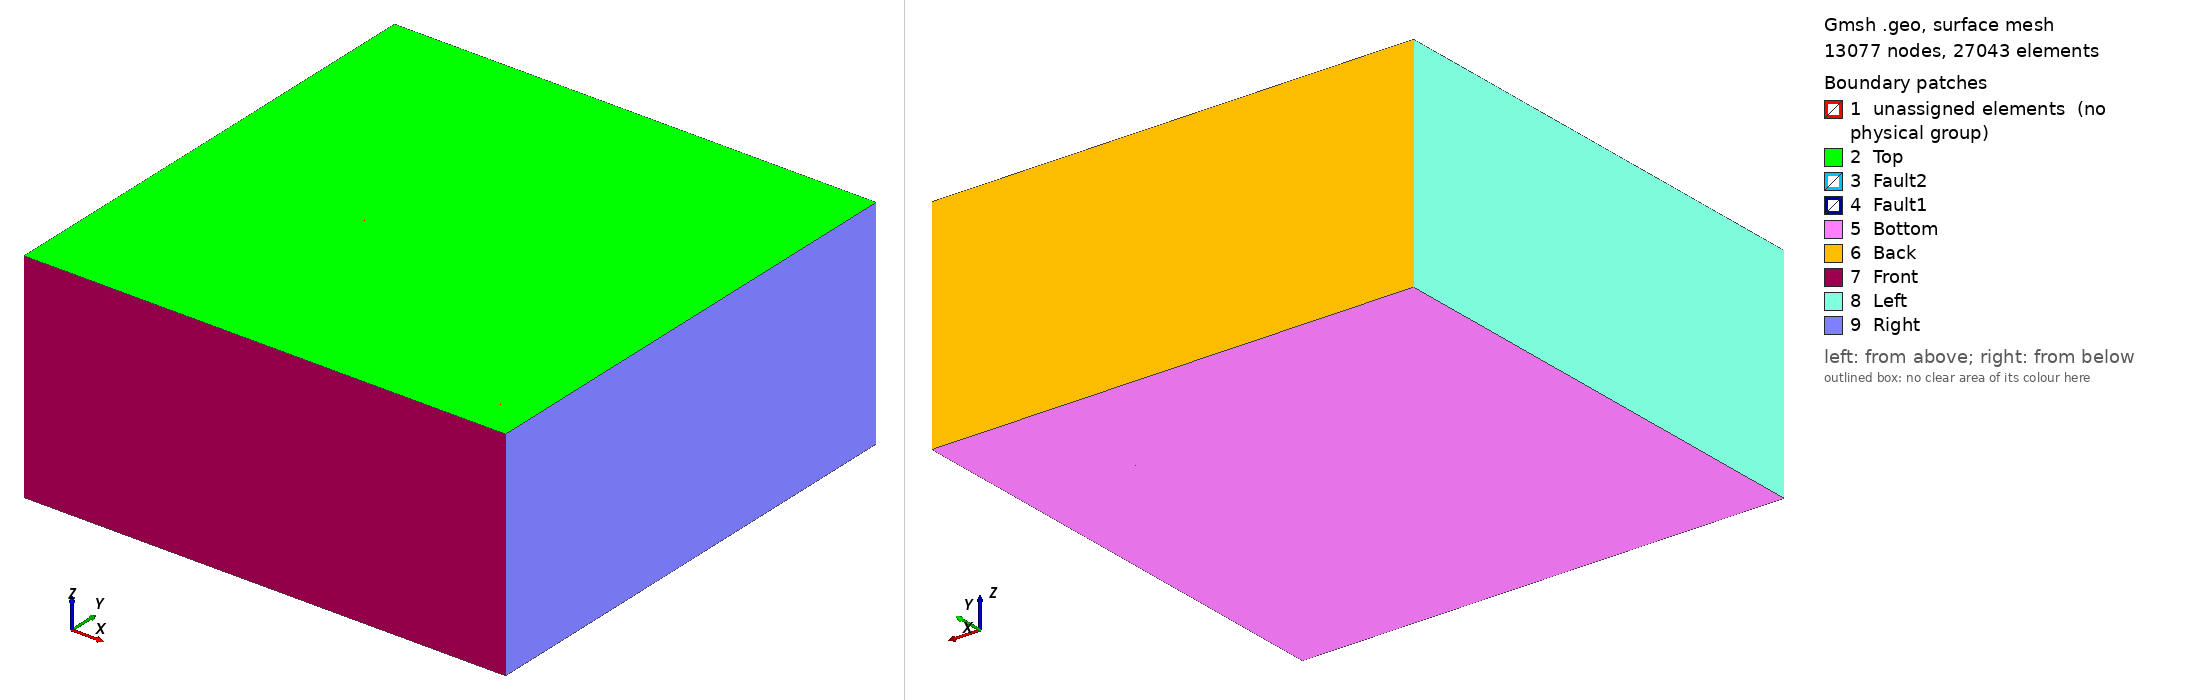

Gmsh geometry script, surface-meshed: 13077 nodes, 27043 surface elements. Boundary patches (legend numbers): 1 unassigned elements (no physical group), 2 Top, 3 Fault2, 4 Fault1, 5 Bottom, 6 Back, 7 Front, 8 Left, 9 Right. Left view from above one corner, right view from below the opposite corner. Legend entries are the model's physical surfaces; 'unassigned elements' are surfaces in no physical group. The drawing asked Gmsh for element sizes between 1% and 20% of the model's largest extent; the script's own settings can give other sizes.

=== ExtendedBottom_large.geo (drawn) ===
cl__1 = 250;
cl__2 = 25;
cl__3 = 25;
cl__4 = 25;
cl__5 = 2000;
cl__6 = 2000;
Point(1) = {-2000, 0, -500, cl__1};
Point(2) = {-2000, 0, -3500, cl__1};
Point(3) = {-2000, 10000, -500, cl__1};
Point(4) = {-2000, 10000, -3500, cl__1};
Point(5) = {12000, 10000, -3500, cl__1};
Point(6) = {12000, 10000, -500, cl__1};
Point(7) = {12000, 0, -500, cl__1};
Point(8) = {12000, 0, -3500, cl__1};
Point(9) = {-2000, 0, -1800, cl__1};
Point(10) = {-2000, 0, -2200, cl__1};
Point(11) = {12000, 0, -2800, cl__1};
Point(12) = {12000, 0, -2400, cl__1};
Point(13) = {12000, 10000, -2400, cl__1};
Point(14) = {12000, 10000, -2800, cl__1};
Point(16) = {-2000, 10000, -1800, cl__1};
Point(17) = {-2000, 10000, -2200, cl__1};
Point(18) = {3351.1, 0, -500, cl__1};
Point(19) = {8014.1, 10000, -500, cl__1};
Point(20) = {2805.15, 0, -3000, cl__1};
Point(21) = {7468.15, 10000, -3000, cl__1};
Point(22) = {4750, 3000, -500, cl__2};
Point(23) = {2202.21, 10000, -500, cl__1};
Point(24) = {4204.0428, 3000, -3000, cl__2};
Point(25) = {1656.26, 10000, -3000, cl__1};
Point(26) = {5289.505, 5000, -2515.37, cl__3};
Point(27) = {5289.505, 5000, -2037.37, cl__3};
Point(28) = {3639.942, 5000, -2416.92, cl__3};
Point(29) = {3639.942, 5000, -1938.92, cl__3};
Point(30) = {5694.326, 5000, -2050, cl__3};
Point(31) = {5694.326, 5000, -2475, cl__3};
Point(32) = {5289.505, 5000, -2117.37, cl__3};
Point(33) = {3639.942, 5000, -2018.92, cl__3};
Point(34) = {5694.326, 5000, -2141.66, cl__3};
Point(35) = {3639.942, 5000, -2249.76, cl__3};
Point(36) = {5289.505, 5000, -2300,05, cl__3};
Point(37) = {1893.717, 10000, -1912.6212, cl__1};
Point(38) = {4408.34, 3000, -2064.5, cl__4};
Point(39) = {3027.63, 0, -1981.1958, cl__1};
Point(40) = {7629.97, 10000, -2258.9886, cl__1};
Point(41) = {7543.75, 10000, -2653.81528, cl__1};
Point(42) = {2941.42, 0, -2375.9752, cl__1};
Point(43) = {1807.498, 10000, -2307.43, cl__1};
Point(44) = {4322.12, 3000, -2459.32, cl__4};
Point(46) = {2695.968, 0, -3500, cl__1};
Point(47) = {1547.07, 10000, -3500, cl__1};
Point(48) = {7358.96, 10000, -3500, cl__1};
Point(49) = {4094.86, 3000, -3500, cl__1};
Point(50) = {3690.3539, 5000, -2018.92, cl__3};
Point(51) = {5329.3987, 5000, -2117.37, cl__3};
Point(52) = {-2000, 0, -25000, cl__6};
Point(53) = {-2000, 10000, -25000, cl__6};
Point(54) = {12000, 10000, -25000, cl__6};
Point(55) = {12000, 0, -25000, cl__6};
Point(56) = {-22000, 32000, -500, cl__5};
Point(57) = {32000, 32000, -500, cl__5};
Point(58) = {-22000, 32000, -25000, cl__5};
Point(59) = {32000, 32000, -25000, cl__5};
Point(60) = {-22000, -22000, -500, cl__5};
Point(61) = {32000, -22000, -500, cl__5};
Point(62) = {-22000, -22000, -25000, cl__5};
Point(63) = {32000, -22000, -25000, cl__5};
Line(1) = {3, 1};
Line(3) = {2, 4};
Line(7) = {5, 8};
Line(9) = {6, 7};
Line(11) = {8, 46};
Line(12) = {16, 9};
Line(13) = {17, 10};
Line(14) = {14, 11};
Line(15) = {13, 12};
Line(22) = {21, 24};
Line(25) = {25, 24};
Line(27) = {22, 23};
Line(37) = {5, 48};
Line(38) = {29, 33};
Transfinite Line {38} = 7 Using Progression 1;
Line(39) = {33, 35};
Transfinite Line {39} = 15 Using Progression 1;
Line(40) = {35, 28};
Transfinite Line {40} = 17 Using Progression 1;
Line(41) = {27, 32};
Transfinite Line {41} = 7 Using Progression 1;
Line(42) = {32, 36};
Transfinite Line {42} = 16.2 Using Progression 1;
Line(43) = {36, 26};
Transfinite Line {43} = 7 Using Progression 1;
Line(44) = {30, 34};
Transfinite Line {44} = 6 Using Progression 1;
Line(45) = {34, 31};
Transfinite Line {45} = 22.2 Using Progression 1;
Line(46) = {37, 50};
Line(47) = {50, 38};
Line(48) = {38, 39};
Line(49) = {40, 51};
Line(50) = {51, 38};
Line(51) = {43, 44};
Line(52) = {44, 42};
Line(53) = {44, 41};
Line(54) = {1, 9};
Line(55) = {9, 10};
Line(56) = {10, 2};
Line(57) = {3, 16};
Line(58) = {16, 17};
Line(59) = {4, 17};
Line(60) = {3, 23};
Line(61) = {23, 19};
Line(62) = {6, 19};
Line(63) = {19, 40};
Line(64) = {40, 41};
Line(65) = {41, 21};
Line(66) = {1, 18};
Line(67) = {18, 39};
Line(68) = {39, 42};
Line(69) = {42, 20};
Line(70) = {18, 7};
Line(71) = {7, 12};
Line(72) = {12, 11};
Line(73) = {11, 8};
Line(74) = {23, 37};
Line(75) = {37, 43};
Line(76) = {43, 25};
Line(77) = {22, 38};
Transfinite Line {77} = 64 Using Progression 1;
Line(78) = {38, 44};
Transfinite Line {78} = 16.16 Using Progression 1;
Line(79) = {44, 24};
Transfinite Line {79} = 22.12 Using Progression 1;
Line(80) = {37, 16};
Line(81) = {43, 17};
Line(82) = {37, 40};
Line(83) = {41, 14};
Line(84) = {9, 39};
Line(85) = {42, 10};
Line(86) = {39, 12};
Line(87) = {42, 11};
Line(88) = {19, 22};
Line(89) = {22, 18};
Line(90) = {6, 13};
Line(91) = {13, 14};
Line(92) = {14, 5};
Line(93) = {40, 13};
Line(94) = {43, 41};
Line(95) = {47, 49};
Line(96) = {49, 46};
Line(97) = {48, 49};
Line(98) = {20, 46};
Line(99) = {24, 49};
Line(100) = {25, 47};
Line(101) = {21, 48};
Line(102) = {2, 46};
Line(103) = {48, 47};
Line(104) = {4, 47};
Line(105) = {20, 24};
Line(106) = {4, 53};
//+
Line(107) = {2, 52};
//+
Line(108) = {52, 53};
//+
Line(109) = {53, 54};
//+
Line(110) = {52, 55};
//+
Line(111) = {55, 54};
//+
Line(112) = {5, 54};
//+
Line(113) = {8, 55};
//+
Line(114) = {6, 57};
//+
Line(115) = {57, 56};
//+
Line(116) = {56, 3};
//+
Line(117) = {56, 58};
//+
Line(118) = {58, 53};
//+
Line(119) = {58, 59};
//+
Line(120) = {57, 59};
//+
Line(121) = {59, 54};
//+
Line(122) = {1, 60};
//+
Line(123) = {60, 62};
//+
Line(124) = {62, 63};
//+
Line(125) = {63, 61};
//+
Line(126) = {61, 60};
//+
Line(127) = {61, 7};
//+
Line(128) = {55, 63};
//+
Line(130) = {56, 60};
//+
Line(131) = {58, 62};
//+
Line(132) = {57, 61};
//+
Line(133) = {63, 59};
Line(129) = {52, 62};
Curve Loop(1) = {1, 54, -12, -57};
Plane Surface(1) = {1};
Curve Loop(2) = {60, 74, 80, -57};
Plane Surface(2) = {2};
Curve Loop(3) = {1, 66, -89, 27, -60};
Plane Surface(3) = {3};
Curve Loop(4) = {12, 84, -48, -47, -46, 80};
Plane Surface(4) = {4};
Point {33} In Surface {4};
Curve Loop(5) = {74, 46, 47, -77, 27};
Plane Surface(5) = {5};
Curve Loop(6) = {77, 48, -67, -89};
Plane Surface(6) = {6};
Curve Loop(7) = {66, 67, -84, -54};
Plane Surface(7) = {7};
Curve Loop(8) = {58, 13, -55, -12};
Plane Surface(8) = {8};
Curve Loop(9) = {55, -85, -68, -84};
Plane Surface(9) = {9};
Curve Loop(10) = {68, -52, -78, 48};
Plane Surface(10) = {10};
Curve Loop(11) = {78, -51, -75, 46, 47};
Plane Surface(11) = {11};
Point {35} In Surface {11};
Point {50} In Surface {11};
Curve Loop(12) = {75, 81, -58, -80};
Plane Surface(12) = {12};
Curve Loop(13) = {13, -85, -52, -51, 81};
Plane Surface(13) = {13};
Curve Loop(14) = {59, 13, 56, 3};
Plane Surface(14) = {14};
Curve Loop(15) = {56, 102, -98, -69, 85};
Plane Surface(15) = {15};
Curve Loop(17) = {51, 79, -25, -76};
Plane Surface(17) = {17};
Curve Loop(18) = {100, 95, -99, -25};
Plane Surface(18) = {18};
Curve Loop(19) = {104, 95, 96, -102, 3};
Plane Surface(19) = {19};
Curve Loop(20) = {59, -81, 76, 100, -104};
Plane Surface(20) = {20};
Curve Loop(21) = {27, 61, 88};
Plane Surface(21) = {21};
Curve Loop(22) = {88, 77, -50, -49, -63};
Plane Surface(22) = {22};
Curve Loop(23) = {82, 49, 50, -47, -46};
Plane Surface(23) = {23};
Point {32} In Surface {23};
Curve Loop(24) = {74, 82, -63, -61};
Plane Surface(24) = {24};
Curve Loop(25) = {82, 64, -94, -75};
Plane Surface(25) = {25};
Curve Loop(26) = {64, -53, -78, -50, -49};
Plane Surface(26) = {26};
Point {36} In Surface {26};
Point {51} In Surface {26};
Curve Loop(27) = {51, 53, -94};
Plane Surface(27) = {27};
Curve Loop(28) = {97, -99, -22, 101};
Plane Surface(28) = {28};
Curve Loop(29) = {94, 65, 101, 103, -100, -76};
Plane Surface(29) = {29};
Curve Loop(30) = {103, 95, -97};
Plane Surface(30) = {30};
Curve Loop(31) = {65, 22, -79, 53};
Plane Surface(31) = {31};
Curve Loop(32) = {88, 89, 70, -9, 62};
Plane Surface(32) = {32};
Curve Loop(33) = {63, 93, -90, 62};
Plane Surface(33) = {33};
Curve Loop(34) = {90, 15, -71, -9};
Plane Surface(34) = {34};
Curve Loop(35) = {70, 71, -86, -67};
Plane Surface(35) = {35};
Curve Loop(37) = {91, 14, -72, -15};
Plane Surface(37) = {37};
Curve Loop(38) = {72, -87, -68, 86};
Plane Surface(38) = {38};
Curve Loop(39) = {64, 83, -91, -93};
Plane Surface(39) = {39};
Curve Loop(40) = {53, 83, 14, -87, -52};
Plane Surface(40) = {40};
Curve Loop(41) = {65, 101, -37, -92, -83};
Plane Surface(41) = {41};
Curve Loop(42) = {92, 7, -73, -14};
Plane Surface(42) = {42};
Curve Loop(43) = {87, 73, 11, -98, -69};
Plane Surface(43) = {43};
Curve Loop(44) = {97, 96, -11, -7, 37};
Plane Surface(44) = {44};
Curve Loop(46) = {52, 69, 105, -79};
Plane Surface(46) = {46};
Curve Loop(47) = {105, 99, 96, -98};
Plane Surface(47) = {47};
Curve Loop(48) = {93, 15, -86, -48, -50, -49};
Plane Surface(48) = {48};
Curve Loop(49) = {3, 106, -108, -107};
//+
Plane Surface(49) = {49};
//+
Curve Loop(50) = {108, 109, -111, -110};
//+
Plane Surface(50) = {50};
//+
Curve Loop(51) = {37, 103, -104, 106, 109, -112};
//+
Plane Surface(51) = {51};
//+
Curve Loop(52) = {7, 113, 111, -112};
//+
Plane Surface(52) = {52};
//+
Curve Loop(53) = {113, -110, -107, 102, -11};
//+
Plane Surface(53) = {53};
Curve Loop(54) = {120, -119, -117, -115};
//+
Plane Surface(54) = {54};
//+
Curve Loop(55) = {57, 58, -59, 106, -118, -117, 116};
//+
Plane Surface(55) = {55};
//+
Curve Loop(56) = {112, -121, -120, -114, 90, 91, 92};
//+
Plane Surface(56) = {56};
//+
Curve Loop(57) = {109, -121, -119, 118};
//+
Plane Surface(57) = {57};
//+
Curve Loop(58) = {60, 61, -62, 114, 115, 116};
//+
Plane Surface(58) = {58};
Curve Loop(59) = {54, 55, 56, 107, 129, -123, -122};
//+
Plane Surface(59) = {59};
//+
Curve Loop(60) = {123, 124, 125, 126};
//+
Plane Surface(60) = {60};
//+
Curve Loop(61) = {122, -126, 127, -70, -66};
//+
Plane Surface(61) = {61};
//+
Curve Loop(62) = {127, 71, 72, 73, 113, 128, 125};
//+
Plane Surface(62) = {62};
//+
Curve Loop(63) = {110, 128, -124, -129};
//+
Plane Surface(63) = {63};
Curve Loop(64) = {130, 123, -131, -117};
//+
Plane Surface(64) = {64};
//+
Curve Loop(65) = {120, -133, 125, -132};
//+
Plane Surface(65) = {65};
//+
Curve Loop(66) = {116, 1, 122, -130};
//+
Plane Surface(66) = {66};
//+
Curve Loop(67) = {114, 132, 127, -9};
//+
Plane Surface(67) = {67};
//+
Curve Loop(68) = {111, -121, -133, -128};
//+
Plane Surface(68) = {68};
//+
Curve Loop(69) = {118, -108, 129, -131};
//+
Plane Surface(69) = {69};
Point {34} In Surface {48};
Surface Loop(1) = {3, 1, 7, 6, 5, 2, 4};
Volume(1) = {1};
Line {38} In Volume {1};
Point {29} In Volume {1};
Surface Loop(2) = {13, 8, 12, 11, 10, 9, 4};
Volume(2) = {2};
Line {39} In Volume {2};
Surface Loop(3) = {19, 20, 14, 15, 46, 47, 18, 17, 13};
Volume(3) = {3};
Surface Loop(4) = {21, 24, 23, 22, 5};
Volume(4) = {4};
Line {41} In Volume {4};
Point {27} In Volume {4};
Surface Loop(5) = {26, 25, 27, 11, 23};
Volume(5) = {5};
Line {40} In Volume {5};
Line {42} In Volume {5};
Point {28} In Volume {5};
Surface Loop(6) = {28, 30, 29, 31, 18, 17, 27};
Volume(6) = {6};
Surface Loop(7) = {32, 35, 34, 33, 22, 48, 6};
Volume(7) = {7};
Line {44} In Volume {7};
Point {30} In Volume {7};
Surface Loop(8) = {26, 10, 39, 37, 38, 48, 40};
Volume(8) = {8};
Line {43} In Volume {8};
Line {45} In Volume {8};
Point {31} In Volume {8};
Surface Loop(9) = {42, 41, 44, 43, 47, 46, 31, 28, 40};
Volume(9) = {9};
Point {26} In Volume {9};
//+
Surface Loop(10) = {2, 24, 33, 55, 57, 56, 54, 58, 12, 20, 29, 41, 39, 25, 51};
//+
Volume(10) = {10};
//+
Surface Loop(11) = {7, 35, 9, 38, 15, 43, 53, 61, 59, 63, 62, 60};
//+
Volume(11) = {11};
//+
Surface Loop(12) = {49, 50, 53, 52, 51, 44, 30, 19};
//+
Volume(12) = {12};
//+
Surface Loop(13) = {55, 64, 66, 69, 59, 49, 14, 8, 1};
//+
Volume(13) = {13};
//+
Surface Loop(14) = {67, 65, 68, 62, 52, 56, 34, 37, 42};
//+
Volume(14) = {14};
//+
//Volume(15) = {10};
Physical Point("inj") = {27};
Physical Curve("Well1") = {38, 39, 40};
Physical Curve("Well2") = {41, 42, 43};
Physical Curve("Well3") = {44, 45};
Physical Surface("Right") = {65};
Physical Surface("Left") = {64};
Physical Surface("Top") = {3, 21, 32, 58, 61, 66, 67};
Physical Surface("Bottom") = {50, 57, 63, 68, 69};
Physical Surface("Front") = {60};
Physical Surface("Back") = {54};
Physical Surface("Fault1") = {6, 10, 22, 26, 31, 46};
Physical Surface("Fault2") = {5, 11, 17};
Physical Volume("Sediment-Left") = {1};
Physical Volume("Sediment-Mid") = {4};
Physical Volume("Sediment-Right") = {7};
Physical Volume("Reservoir-Right") = {8};
Physical Volume("Reservoir-Mid") = {5};
Physical Volume("Reservoir-Left") = {2};
Physical Volume("Base-Left") = {3};
Physical Volume("Base-Mid") = {6};
Physical Volume("Base-Right") = {9};
Physical Volume("BackEx", 130) = {10};
Physical Volume("FrontEx", 131) = {11};
Physical Volume("BottomEx", 132) = {12};
Physical Volume(134) = {13};
Physical Volume(135) = {14};
Mesh.MshFileVersion = 2.2;
